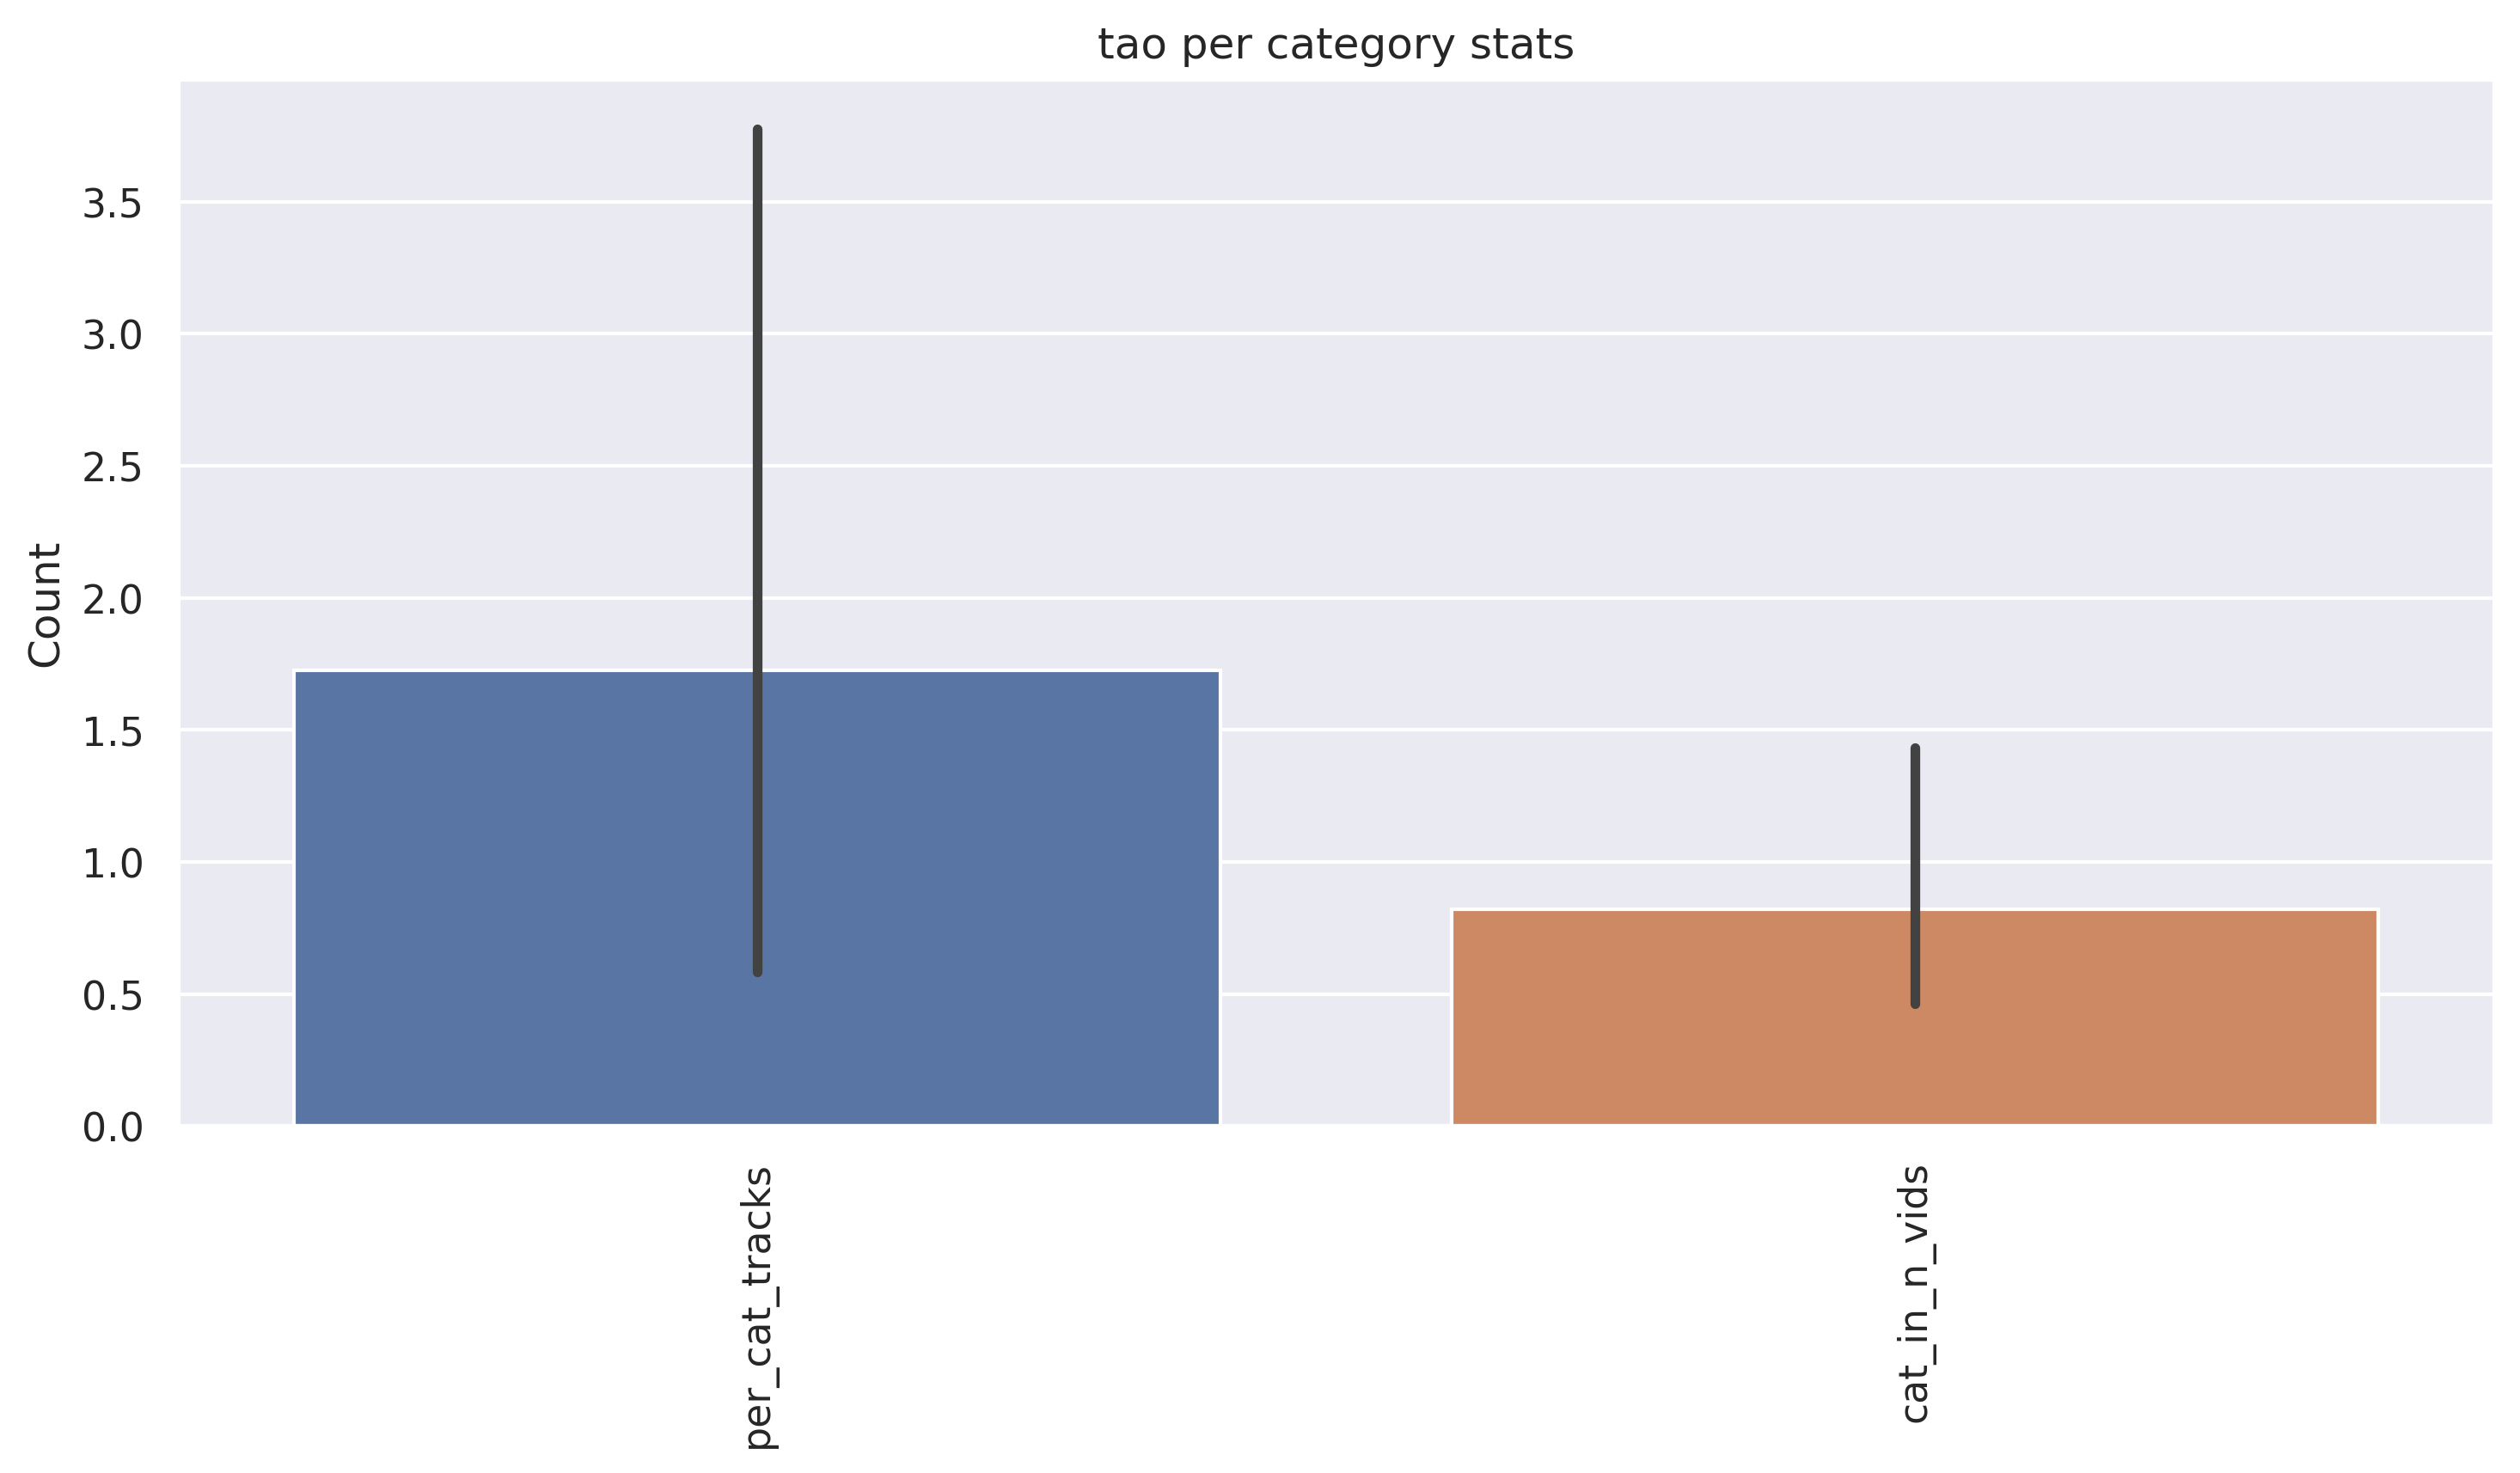

Data behind this chart, as committed beside it:
category_names, per_cat_tracks, cat_in_n_vids
acorn, 0, 0
aerosol_can, 1, 1
air_conditioner, 0, 0
airplane, 1, 1
alarm_clock, 0, 0
alcohol, 0, 0
alligator, 0, 0
almond, 0, 0
ambulance, 0, 0
amplifier, 0, 0
anklet, 0, 0
antenna, 0, 0
apple, 0, 0
apple_juice, 0, 0
applesauce, 0, 0
apricot, 2, 1
apron, 0, 0
aquarium, 0, 0
armband, 0, 0
armchair, 3, 3
armoire, 0, 0
armor, 0, 0
artichoke, 0, 0
trash_can, 0, 0
ashtray, 0, 0
asparagus, 0, 0
atomizer, 0, 0
avocado, 0, 0
award, 0, 0
awning, 0, 0
ax, 3, 3
baby_buggy, 3, 3
basketball_backboard, 0, 0
backpack, 4, 4
handbag, 9, 9
suitcase, 1, 1
bagel, 0, 0
bagpipe, 1, 1
baguet, 0, 0
bait, 0, 0
ball, 34, 16
ballet_skirt, 0, 0
balloon, 0, 0
bamboo, 0, 0
banana, 0, 0
Band_Aid, 0, 0
bandage, 0, 0
bandanna, 0, 0
banjo, 0, 0
banner, 0, 0
barbell, 0, 0
barge, 0, 0
barrel, 0, 0
barrette, 0, 0
barrow, 0, 0
baseball_base, 0, 0
baseball, 0, 0
baseball_bat, 2, 2
baseball_cap, 0, 0
baseball_glove, 1, 1
... 1,581 more rows
